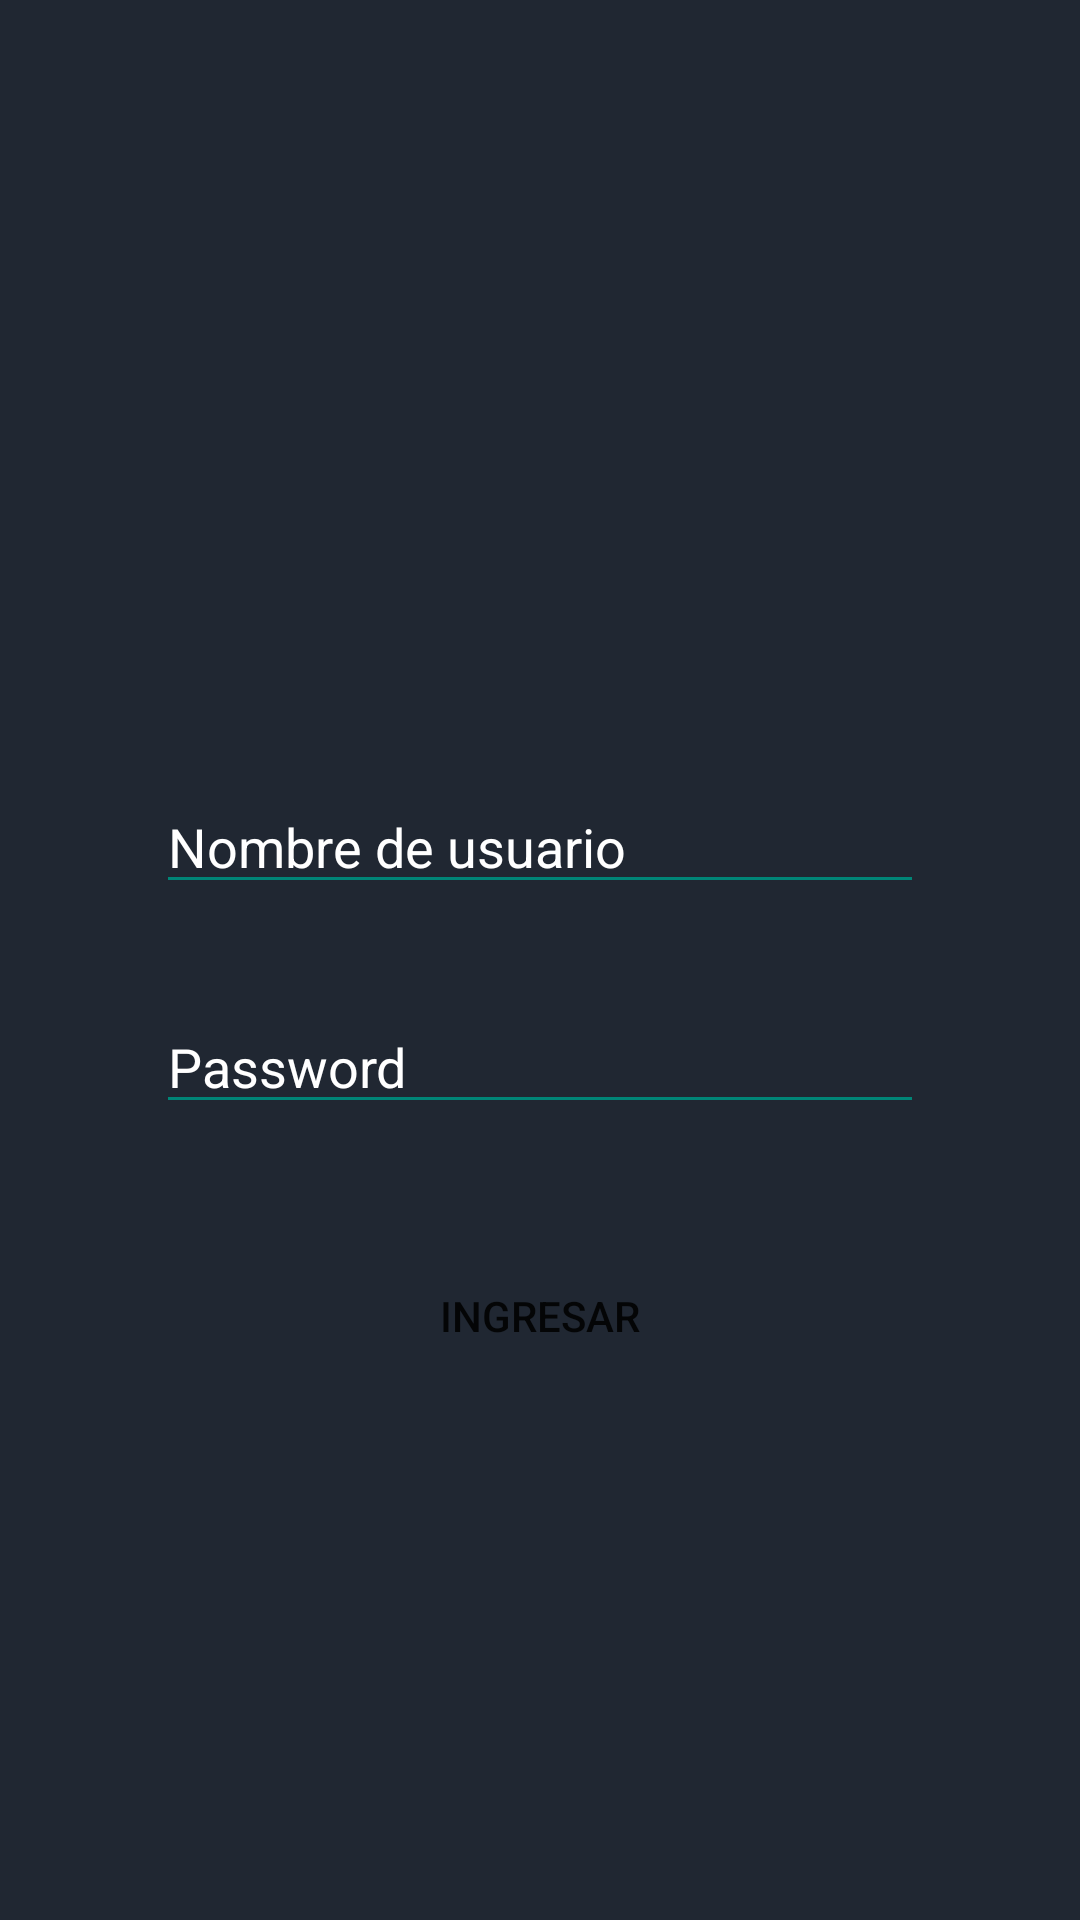

Produce the Android XML layout that renders to this screen, including the resource entries it uses.
<!-- AndroidManifest.xml: activity theme AppTheme.NoActionBar -->
<!-- res/layout/activity_main.xml -->
<?xml version="1.0" encoding="utf-8"?>
<androidx.constraintlayout.widget.ConstraintLayout xmlns:android="http://schemas.android.com/apk/res/android"
    xmlns:app="http://schemas.android.com/apk/res-auto"
    xmlns:tools="http://schemas.android.com/tools"

    android:layout_width="match_parent"
    android:layout_height="match_parent"
    android:gravity="center"
    android:orientation="vertical"
    android:paddingLeft="20dp"
    android:paddingRight="20dp"
    tools:context=".MainActivity"
    android:background="#202732">


    <ImageView
        android:id="@+id/imageView2"
        android:layout_width="120dp"
        android:layout_height="120dp"
        android:layout_marginTop="70dp"
        app:layout_constraintEnd_toEndOf="parent"
        app:layout_constraintStart_toStartOf="parent"
        app:layout_constraintTop_toTopOf="parent"
        app:srcCompat="@drawable/icono_login" />

    <EditText
        android:hint="Nombre de usuario"
        android:id="@+id/txtNombreUsuario"
        android:layout_width="match_parent"
        android:layout_height="wrap_content"
        android:layout_marginStart="32dp"
        android:layout_marginTop="70dp"
        android:layout_marginEnd="32dp"
        android:ems="10"
        android:inputType="textPersonName"
        android:textColor="#FFFFFF"
        android:textColorHint="#FFFFFF"
        app:layout_constraintEnd_toEndOf="parent"
        app:layout_constraintStart_toStartOf="parent"
        app:layout_constraintTop_toBottomOf="@+id/imageView2"
        android:backgroundTint="@color/colorPrimary"/>

    <EditText

        android:id="@+id/txtPassword"
        android:layout_width="match_parent"
        android:layout_height="wrap_content"
        android:layout_marginStart="32dp"
        android:layout_marginTop="32dp"
        android:layout_marginEnd="32dp"
        android:hint="Password"
        android:textColorHint="#FFFFFF"
        android:inputType="textPassword"
        android:textColor="#FFFFFF"
        app:layout_constraintEnd_toEndOf="parent"
        app:layout_constraintStart_toStartOf="parent"
        app:layout_constraintTop_toBottomOf="@+id/txtNombreUsuario"
        android:backgroundTint="@color/colorPrimary"/>


    <Button
        android:layout_width="match_parent"
        android:layout_height="wrap_content"
        android:layout_marginStart="32dp"
        android:layout_marginTop="40dp"
        android:layout_marginEnd="32dp"
        android:onClick="ingresar"
        android:text="Ingresar"
        app:layout_constraintEnd_toEndOf="parent"
        app:layout_constraintStart_toStartOf="parent"
        app:layout_constraintTop_toBottomOf="@+id/txtPassword"
        android:background="@drawable/boton_ingresar">
    </Button>
</androidx.constraintlayout.widget.ConstraintLayout>
<!-- resources referenced by this layout -->
<resources>
  <color name="colorPrimary">#008577</color>
  <style name="AppTheme.NoActionBar">
          <item name="windowActionBar">false</item>
          <item name="windowNoTitle">true</item>
      </style>
</resources>
